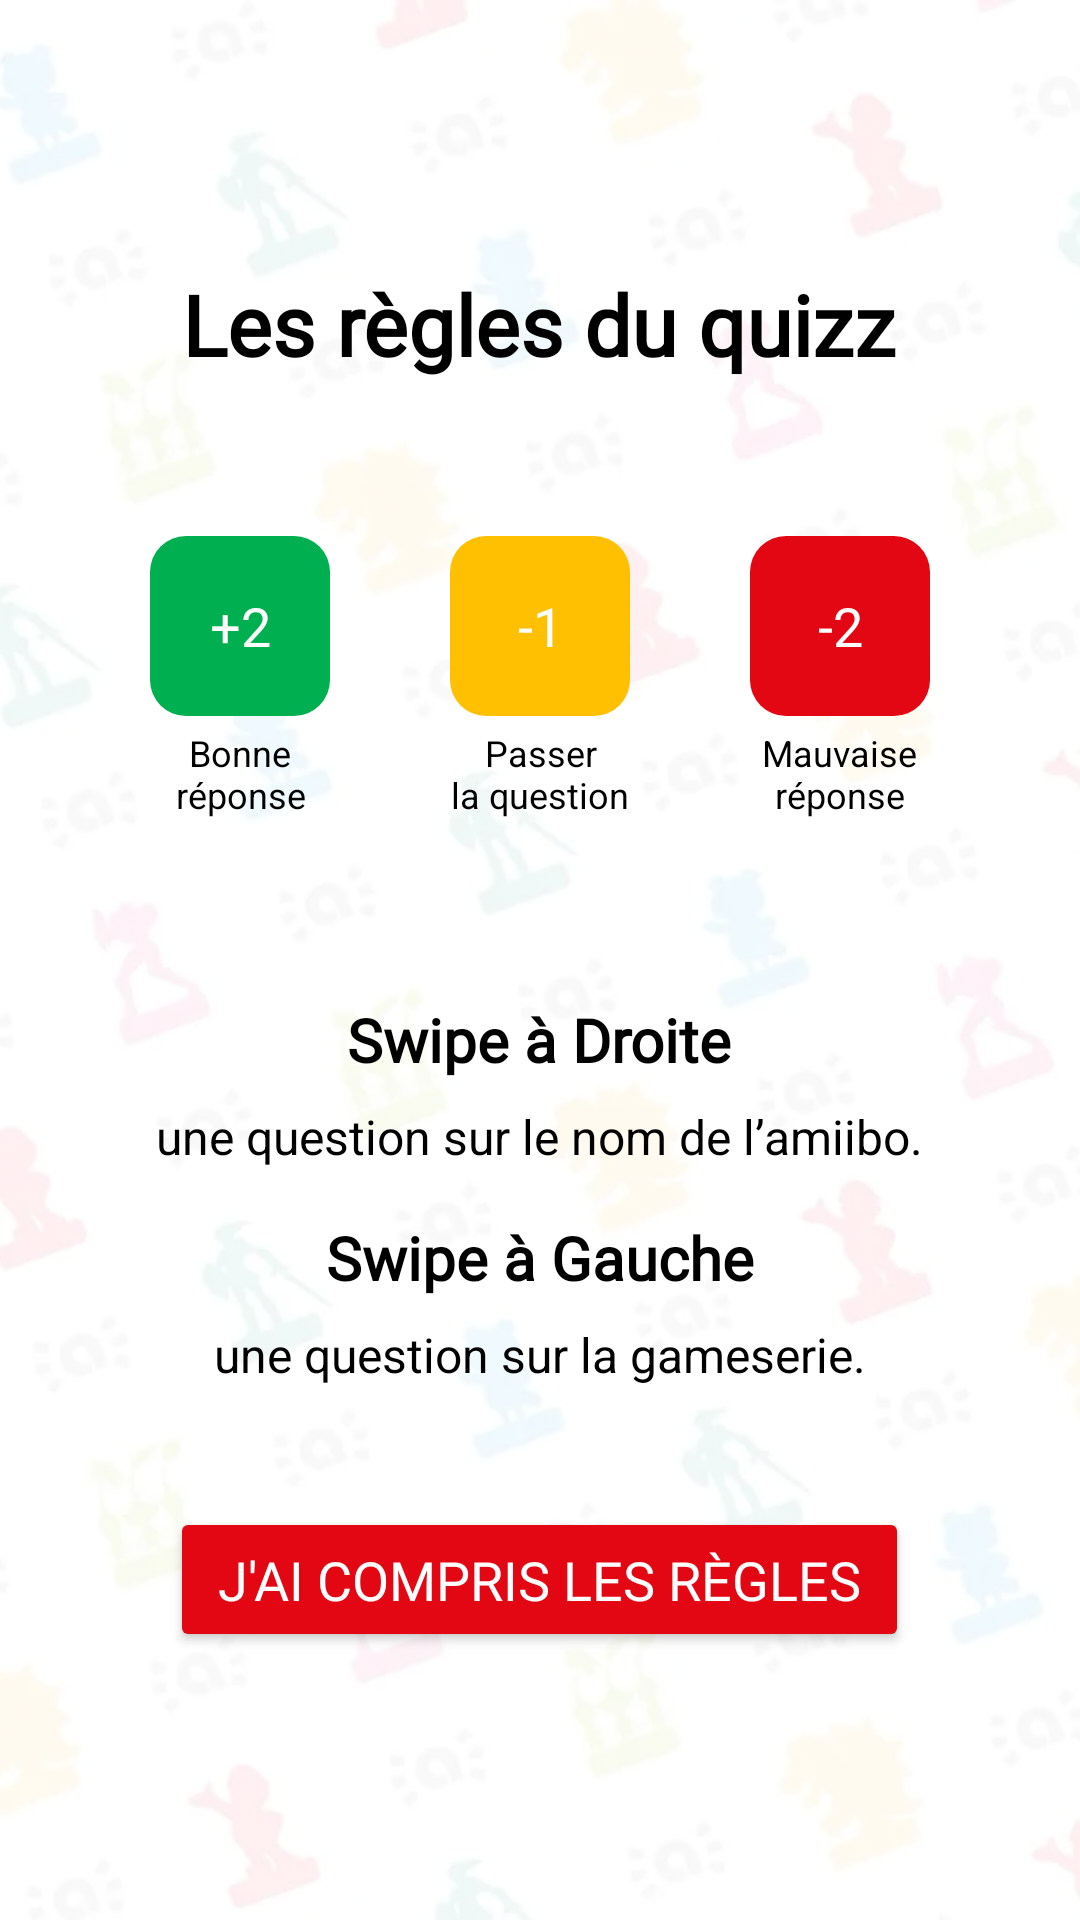

The Android layout XML behind this screen, and the referenced resources:
<!-- AndroidManifest.xml: application theme Theme.Amiibo -->
<!-- res/layout/activity_rule.xml -->
<?xml version="1.0" encoding="utf-8"?>
<androidx.constraintlayout.widget.ConstraintLayout
    xmlns:android="http://schemas.android.com/apk/res/android"
    xmlns:app="http://schemas.android.com/apk/res-auto"
    android:layout_width="match_parent"
    android:layout_height="match_parent">

    
    <ImageView
        android:id="@+id/backgroundImage"
        android:layout_width="0dp"
        android:layout_height="0dp"
        android:src="@drawable/bg_amiibo"
        android:scaleType="centerCrop"
        android:alpha="0.25"
        app:layout_constraintTop_toTopOf="parent"
        app:layout_constraintBottom_toBottomOf="parent"
        app:layout_constraintStart_toStartOf="parent"
        app:layout_constraintEnd_toEndOf="parent"
        android:elevation="-1dp" />

    
    <LinearLayout
        android:id="@+id/contentContainer"
        android:layout_width="wrap_content"
        android:layout_height="wrap_content"
        android:orientation="vertical"
        android:gravity="center_horizontal"
        android:layout_margin="16dp"
        app:layout_constraintTop_toTopOf="parent"
        app:layout_constraintBottom_toBottomOf="parent"
        app:layout_constraintStart_toStartOf="parent"
        app:layout_constraintEnd_toEndOf="parent">

        
        <TextView
            android:id="@+id/tvTitle"
            android:layout_width="wrap_content"
            android:layout_height="wrap_content"
            android:text="@string/les_r_gles_du_quizz"
            android:fontFamily="@font/bauhaus"
            android:textSize="28sp"
            android:textStyle="bold"
            android:textColor="@android:color/black"
            android:layout_marginBottom="32dp" />

        
        <LinearLayout
            android:id="@+id/scoreContainer"
            android:layout_width="wrap_content"
            android:layout_height="wrap_content"
            android:orientation="horizontal"
            android:layout_marginBottom="24dp">

            
            <LinearLayout
                android:orientation="vertical"
                android:gravity="center"
                android:layout_margin="20dp"
                android:layout_width="wrap_content"
                android:layout_height="wrap_content">

                <TextView
                    android:text="+2"
                    android:textSize="18sp"
                    android:textColor="@android:color/white"
                    android:backgroundTint="#00B050"
                    android:background="@drawable/bg_score_positive"
                    android:layout_width="60dp"
                    android:layout_height="60dp"
                    android:gravity="center"
                    android:padding="8dp"
                    android:layout_marginBottom="4dp" />

                <TextView
                    android:text="@string/bonne_nr_ponse"
                    android:textAlignment="center"
                    android:textSize="12sp"
                    android:textColor="@android:color/black"
                    android:layout_width="wrap_content"
                    android:layout_height="wrap_content" />
            </LinearLayout>

            
            <LinearLayout
                android:orientation="vertical"
                android:gravity="center"
                android:layout_margin="20dp"
                android:layout_width="wrap_content"
                android:layout_height="wrap_content">

                <TextView
                    android:text="-1"
                    android:textSize="18sp"
                    android:textColor="@android:color/white"
                    android:backgroundTint="#FEC000"
                    android:background="@drawable/bg_score_pass"
                    android:layout_width="60dp"
                    android:layout_height="60dp"
                    android:gravity="center"
                    android:padding="8dp"
                    android:layout_marginBottom="4dp" />

                <TextView
                    android:text="@string/passer_nla_question"
                    android:textAlignment="center"
                    android:textSize="12sp"
                    android:textColor="@android:color/black"
                    android:layout_width="wrap_content"
                    android:layout_height="wrap_content" />
            </LinearLayout>

            
            <LinearLayout
                android:orientation="vertical"
                android:gravity="center"
                android:layout_margin="20dp"
                android:layout_width="wrap_content"
                android:layout_height="wrap_content">

                <TextView
                    android:text="-2"
                    android:textSize="18sp"
                    android:textColor="@android:color/white"
                    android:backgroundTint="#E30613"
                    android:background="@drawable/bg_score_negative"
                    android:layout_width="60dp"
                    android:layout_height="60dp"
                    android:gravity="center"
                    android:padding="8dp"
                    android:layout_marginBottom="4dp" />

                <TextView
                    android:text="@string/mauvaise_nr_ponse"
                    android:textAlignment="center"
                    android:textSize="12sp"
                    android:textColor="@android:color/black"
                    android:layout_width="wrap_content"
                    android:layout_height="wrap_content" />
            </LinearLayout>
        </LinearLayout>

        
        <TextView
            android:id="@+id/swipeRight"
            android:layout_width="wrap_content"
            android:layout_height="wrap_content"
            android:text="@string/swipe_droite"
            android:textSize="20sp"
            android:fontFamily="@font/bauhaus"
            android:textColor="@android:color/black"
            android:textStyle="bold"
            android:layout_marginTop="16dp" />

        <TextView
            android:id="@+id/swipeRightParagraph"
            android:layout_width="wrap_content"
            android:layout_height="wrap_content"
            android:text="@string/une_question_sur_le_nom_de_l_amiibo"
            android:textSize="16sp"
            android:textColor="@android:color/black"
            android:layout_marginTop="8dp" />

        <TextView
            android:id="@+id/swipeLeft"
            android:layout_width="wrap_content"
            android:layout_height="wrap_content"
            android:text="@string/swipe_gauche"
            android:textSize="20sp"
            android:fontFamily="@font/bauhaus"
            android:textColor="@android:color/black"
            android:textStyle="bold"
            android:layout_marginTop="16dp" />

        <TextView
            android:id="@+id/swipeLeftParagraph"
            android:layout_width="wrap_content"
            android:layout_height="wrap_content"
            android:text="@string/une_question_sur_la_gameserie"
            android:textSize="16sp"
            android:textColor="@android:color/black"
            android:layout_marginTop="8dp" />

        
        <Button
            android:id="@+id/btnUnderstood"
            android:layout_width="wrap_content"
            android:layout_height="wrap_content"
            android:text="@string/j_ai_compris_les_r_gles"
            android:textColor="@android:color/white"
            android:backgroundTint="#E30613"
            android:textSize="18sp"
            android:fontFamily="@font/bauhaus"
            android:paddingVertical="12dp"
            android:paddingHorizontal="16dp"
            android:layout_marginTop="40dp"
            app:cornerRadius="12dp" />
    </LinearLayout>

    
    <androidx.constraintlayout.widget.ConstraintLayout
        android:layout_width="0dp"
        android:layout_height="wrap_content"
        app:layout_constraintBottom_toBottomOf="parent"
        app:layout_constraintStart_toStartOf="parent"
        app:layout_constraintEnd_toEndOf="parent">

        <ImageView
            android:id="@+id/footerIconLeft"
            android:layout_width="24dp"
            android:layout_height="24dp"
            android:src="@drawable/bx_arrow_back"
            android:contentDescription="Icône retour"
            app:layout_constraintBottom_toBottomOf="parent"
            app:layout_constraintStart_toStartOf="parent"
            android:layout_marginStart="24dp"
            android:layout_marginBottom="16dp" />
    </androidx.constraintlayout.widget.ConstraintLayout>
</androidx.constraintlayout.widget.ConstraintLayout>
<!-- resources referenced by this layout -->
<resources>
  <!-- drawable bg_amiibo: webp bitmap (drawable-nodpi, 40218 bytes) -->
  <!-- drawable bg_score_negative (drawable) -->
  <shape xmlns:android="http://schemas.android.com/apk/res/android"
      android:shape="rectangle">
      <solid android:color="#E30613" />
      <corners android:radius="12dp" />
  </shape>
  <!-- drawable bg_score_pass (drawable) -->
  <shape xmlns:android="http://schemas.android.com/apk/res/android"
      android:shape="rectangle">
      <solid android:color="#00ADEE" />
      <corners android:radius="12dp" />
  </shape>
  <!-- drawable bg_score_positive (drawable) -->
  <shape xmlns:android="http://schemas.android.com/apk/res/android"
      android:shape="rectangle">
      <solid android:color="#AAD500" />
      <corners android:radius="12dp" />
  </shape>
  <string name="bonne_nr_ponse">Bonne\nréponse</string>
  <string name="j_ai_compris_les_r_gles">J\'ai compris les règles</string>
  <string name="les_r_gles_du_quizz">Les règles du quizz</string>
  <string name="mauvaise_nr_ponse">Mauvaise\nréponse</string>
  <string name="passer_nla_question">Passer\nla question</string>
  <string name="swipe_droite">Swipe à Droite</string>
  <string name="swipe_gauche">Swipe à Gauche</string>
  <string name="une_question_sur_la_gameserie">une question sur la gameserie.</string>
  <string name="une_question_sur_le_nom_de_l_amiibo">une question sur le nom de l’amiibo.</string>
  <style name="Theme.Amiibo" parent="Theme.MaterialComponents.DayNight.NoActionBar">
          <item name="colorPrimary">#E30613</item>
          <item name="colorPrimaryVariant">@color/white</item>
      </style>
  <color name="white">#FFFFFFFF</color>
</resources>
